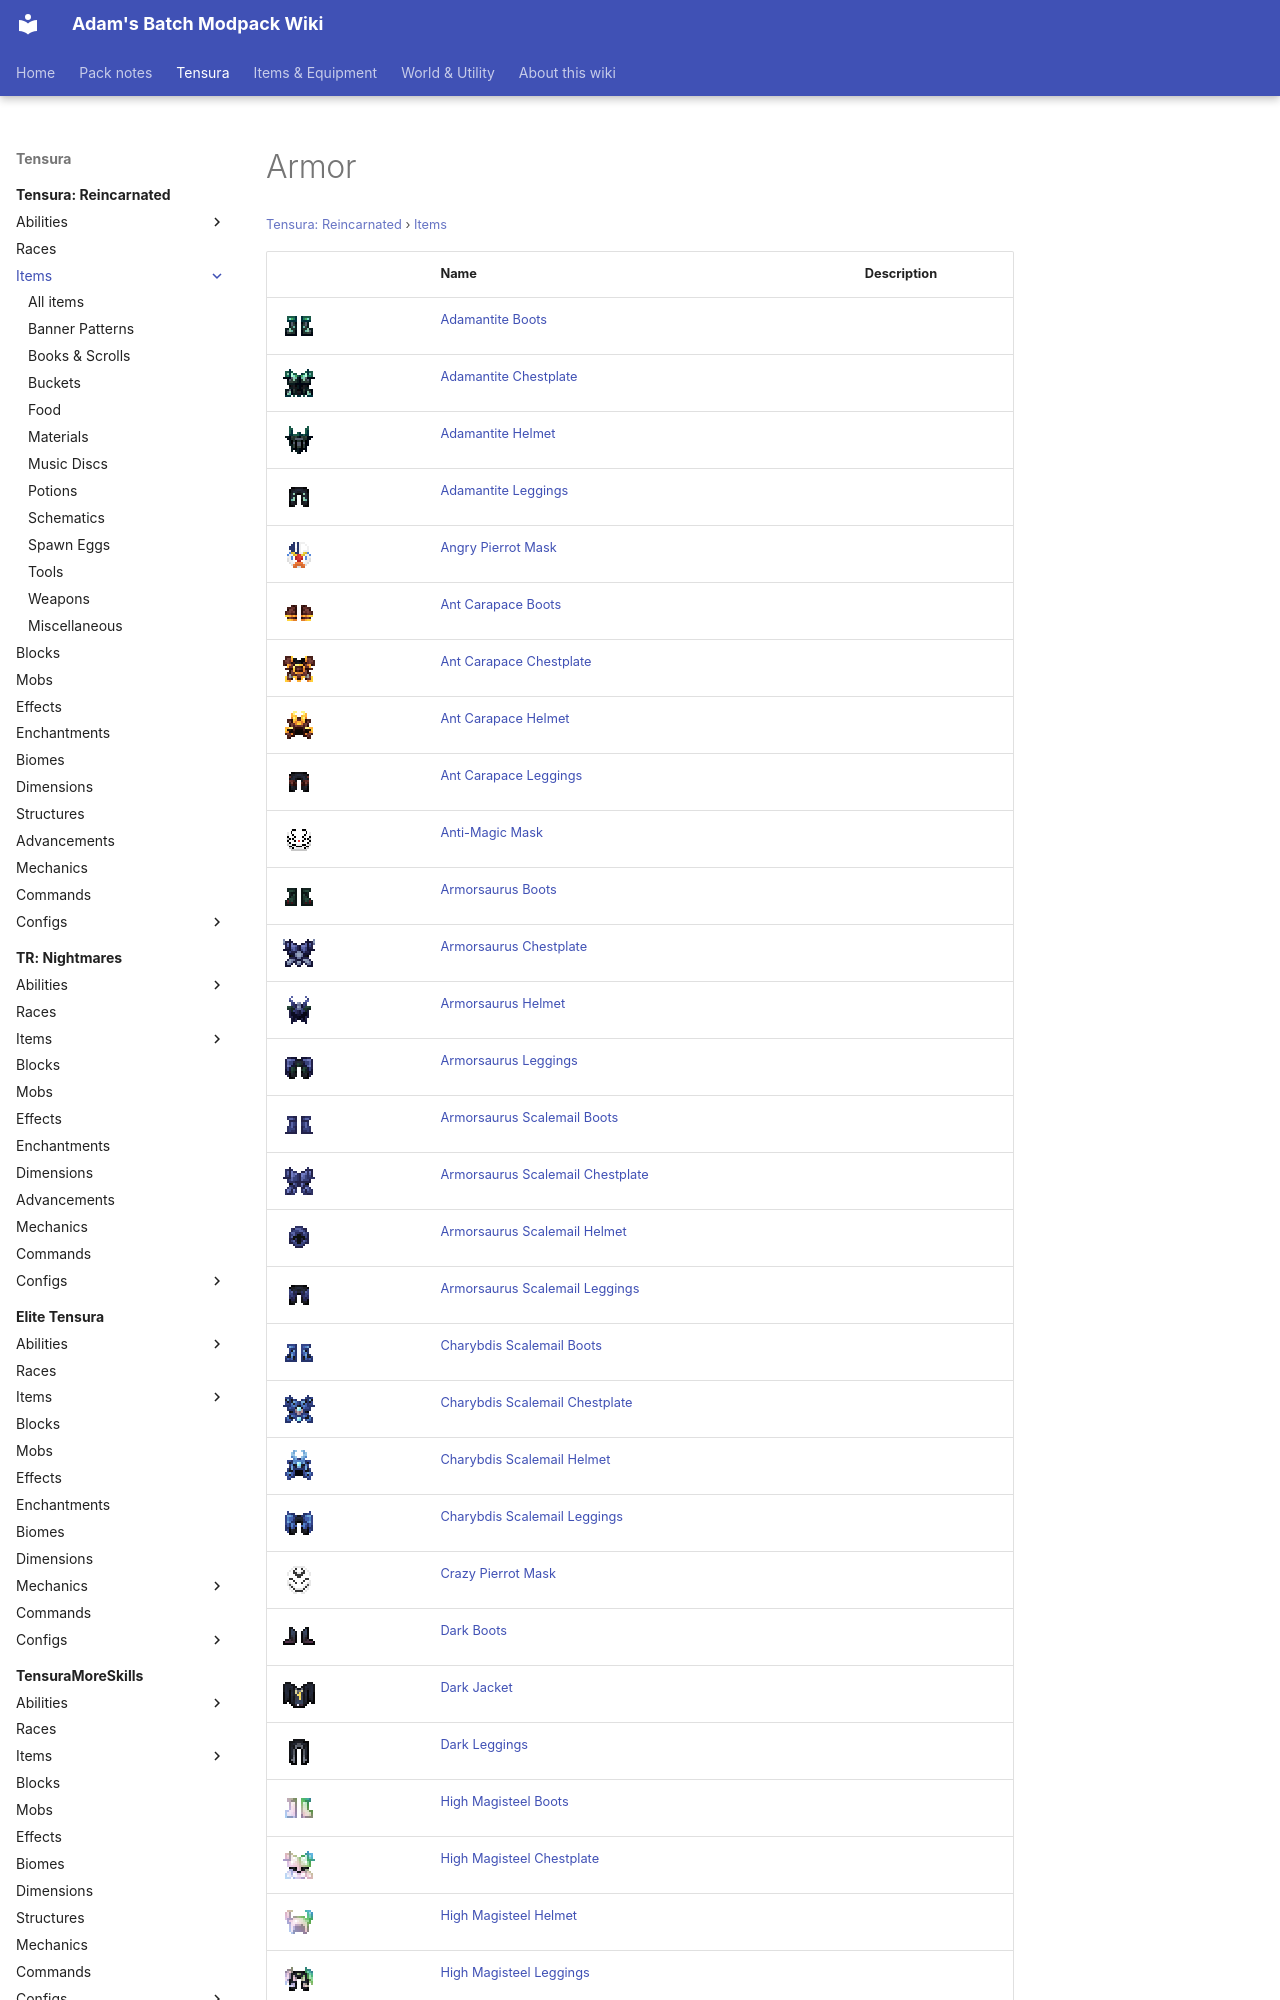

repository: Proteus-Nell/Adams-Batch-MC-Modpack-Wiki · page: tensura-reincarnated/items/armor/index.html · generator: mkdocs

# Armor

<small>[Tensura: Reincarnated](../../index.md) &rsaquo; [Items](../index.md)</small>

| | Name | Description |
|---|---|---|
| ![](../../../assets/icons/tensura/item/adamantite_boots.png) | [Adamantite Boots](adamantite-boots.md) |  |
| ![](../../../assets/icons/tensura/item/adamantite_chestplate.png) | [Adamantite Chestplate](adamantite-chestplate.md) |  |
| ![](../../../assets/icons/tensura/item/adamantite_helmet.png) | [Adamantite Helmet](adamantite-helmet.md) |  |
| ![](../../../assets/icons/tensura/item/adamantite_leggings.png) | [Adamantite Leggings](adamantite-leggings.md) |  |
| ![](../../../assets/icons/tensura/item/angry_pierrot_mask.png) | [Angry Pierrot Mask](angry-pierrot-mask.md) |  |
| ![](../../../assets/icons/tensura/item/ant_carapace_boots.png) | [Ant Carapace Boots](ant-carapace-boots.md) |  |
| ![](../../../assets/icons/tensura/item/ant_carapace_chestplate.png) | [Ant Carapace Chestplate](ant-carapace-chestplate.md) |  |
| ![](../../../assets/icons/tensura/item/ant_carapace_helmet.png) | [Ant Carapace Helmet](ant-carapace-helmet.md) |  |
| ![](../../../assets/icons/tensura/item/ant_carapace_leggings.png) | [Ant Carapace Leggings](ant-carapace-leggings.md) |  |
| ![](../../../assets/icons/tensura/item/anti_magic_mask.png) | [Anti-Magic Mask](anti-magic-mask.md) |  |
| ![](../../../assets/icons/tensura/item/armorsaurus_boots.png) | [Armorsaurus Boots](armorsaurus-boots.md) |  |
| ![](../../../assets/icons/tensura/item/armorsaurus_chestplate.png) | [Armorsaurus Chestplate](armorsaurus-chestplate.md) |  |
| ![](../../../assets/icons/tensura/item/armorsaurus_helmet.png) | [Armorsaurus Helmet](armorsaurus-helmet.md) |  |
| ![](../../../assets/icons/tensura/item/armorsaurus_leggings.png) | [Armorsaurus Leggings](armorsaurus-leggings.md) |  |
| ![](../../../assets/icons/tensura/item/armorsaurus_scalemail_boots.png) | [Armorsaurus Scalemail Boots](armorsaurus-scalemail-boots.md) |  |
| ![](../../../assets/icons/tensura/item/armorsaurus_scalemail_chestplate.png) | [Armorsaurus Scalemail Chestplate](armorsaurus-scalemail-chestplate.md) |  |
| ![](../../../assets/icons/tensura/item/armorsaurus_scalemail_helmet.png) | [Armorsaurus Scalemail Helmet](armorsaurus-scalemail-helmet.md) |  |
| ![](../../../assets/icons/tensura/item/armorsaurus_scalemail_leggings.png) | [Armorsaurus Scalemail Leggings](armorsaurus-scalemail-leggings.md) |  |
| ![](../../../assets/icons/tensura/item/charybdis_scalemail_boots.png) | [Charybdis Scalemail Boots](charybdis-scalemail-boots.md) |  |
| ![](../../../assets/icons/tensura/item/charybdis_scalemail_chestplate.png) | [Charybdis Scalemail Chestplate](charybdis-scalemail-chestplate.md) |  |
| ![](../../../assets/icons/tensura/item/charybdis_scalemail_helmet.png) | [Charybdis Scalemail Helmet](charybdis-scalemail-helmet.md) |  |
| ![](../../../assets/icons/tensura/item/charybdis_scalemail_leggings.png) | [Charybdis Scalemail Leggings](charybdis-scalemail-leggings.md) |  |
| ![](../../../assets/icons/tensura/item/crazy_pierrot_mask.png) | [Crazy Pierrot Mask](crazy-pierrot-mask.md) |  |
| ![](../../../assets/icons/tensura/item/dark_boots.png) | [Dark Boots](dark-boots.md) |  |
| ![](../../../assets/icons/tensura/item/dark_jacket.png) | [Dark Jacket](dark-jacket.md) |  |
| ![](../../../assets/icons/tensura/item/dark_leggings.png) | [Dark Leggings](dark-leggings.md) |  |
| ![](../../../assets/icons/tensura/item/high_magisteel_boots.png) | [High Magisteel Boots](high-magisteel-boots.md) |  |
| ![](../../../assets/icons/tensura/item/high_magisteel_chestplate.png) | [High Magisteel Chestplate](high-magisteel-chestplate.md) |  |
| ![](../../../assets/icons/tensura/item/high_magisteel_helmet.png) | [High Magisteel Helmet](high-magisteel-helmet.md) |  |
| ![](../../../assets/icons/tensura/item/high_magisteel_leggings.png) | [High Magisteel Leggings](high-magisteel-leggings.md) |  |
| ![](../../../assets/icons/tensura/item/hihiirokane_boots.png) | [Hihi'Irokane Boots](hihiirokane-boots.md) |  |
| ![](../../../assets/icons/tensura/item/hihiirokane_chestplate.png) | [Hihi'Irokane Chestplate](hihiirokane-chestplate.md) |  |
| ![](../../../assets/icons/tensura/item/hihiirokane_helmet.pn
